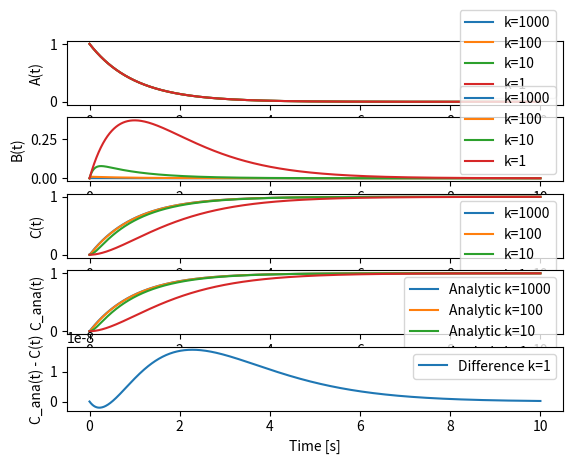

Recreate this plot in Python.
import numpy as np
import matplotlib.pyplot as plt

A0 = 1.0
B0 = 0.0
C0 = 0.0

"""
A is decaying to B and B is decaying to C.
The decay ratios are given by k1 (for A) and k2 (for B).
This behaviour is described by:
A' = -k1 A
B' = - A' - k2 B
C = - B' = A0 - A - B
"""

def euler_expl(h, k2, k1=1, stop=10):
    """
    Solves the decay ode using explicit euler method:
        u_i+1 = u_i + h f(t_i, u_i)
    h    ... timestep
    k2   ... decay ratio for B
    k1   ... decay ratio for A
    stop ... time to which to simulate

    Returns:
    xs   ... timesteps of simulation
    a_ys ... amount of A over time
    b_ys ... amount of B over time
    c_ys ... amount of C over time

    Decay is happening from A - B - C.

    """
    xs = np.arange(stop, step=h)
    a_ys = np.array([A0])
    b_ys = np.array([B0])
    c_ys = np.array([C0])
    for _ in xs:
        new_a = a_ys[-1] + h * (-k1) * a_ys[-1]
        new_b = b_ys[-1] + h * (k1 * a_ys[-1] - k2 * b_ys[-1])
        new_c = A0 - new_a - new_b

        a_ys = np.append(a_ys, new_a)
        b_ys = np.append(b_ys, new_b)
        c_ys = np.append(c_ys, new_c)

    return np.append(xs, [stop]), a_ys, b_ys, c_ys

def euler_impl(h, k2, k1=1, stop=10):
    """
    Solves the decay ode using implicit euler method:
        u_i+1 = u_i + h f(t_i+1, u_i+1)
    h    ... timestep
    k2   ... decay ratio for B
    k1   ... decay ratio for A
    stop ... time to which to simulate

    Returns:
    xs   ... timesteps of simulation
    a_ys ... amount of A over time
    b_ys ... amount of B over time
    c_ys ... amount of C over time

    Decay is happening from A - B - C.
    The equation to get an explicit form for u_i+1 was transformed
    on paper.
    """
    xs = np.arange(stop, step=h)
    a_ys = np.array([A0])
    b_ys = np.array([B0])
    c_ys = np.array([C0])
    for _ in xs:
        new_a = a_ys[-1] + h * (-k1) * a_ys[-1]
        new_b = (b_ys[-1] + h * k1 * new_a) / (1 + h * k2)
        new_c = A0 - new_a - new_b

        a_ys = np.append(a_ys, new_a)
        b_ys = np.append(b_ys, new_b)
        c_ys = np.append(c_ys, new_c)

    return np.append(xs, [stop]), a_ys, b_ys, c_ys

def heun(h, k2, k1=1, stop=10):
    """
    Solves the decay ode using implicit euler method:
        u_i+1 = u_i + h/2 (u_i + f(t_i+1, u_ip))
        u_ip = u_i + h f(t_i, u_i)
    h    ... timestep
    k2   ... decay ratio for B
    k1   ... decay ratio for A
    stop ... time to which to simulate

    Returns:
    xs   ... timesteps of simulation
    a_ys ... amount of A over time
    b_ys ... amount of B over time
    c_ys ... amount of C over time

    Decay is happening from A - B - C.
    """
    xs = np.arange(stop, step=h)
    a_ys = np.array([A0])
    b_ys = np.array([B0])
    c_ys = np.array([C0])
    for _ in xs:
        a_ip = a_ys[-1] + h * (-k1) * a_ys[-1]
        new_a = a_ys[-1] + h/2 * (-k1) * (a_ys[-1] + a_ip)
        
        b_ip = b_ys[-1] + h * (k1 * a_ys[-1] - k2 * b_ys[-1])
        new_b = b_ys[-1] + h/2 * (k1 * a_ys[-1] - k2 * b_ys[-1] + k1 * new_a - k2 * b_ip)

        new_c = A0 - new_a - new_b

        a_ys = np.append(a_ys, new_a)
        b_ys = np.append(b_ys, new_b)
        c_ys = np.append(c_ys, new_c)

    return np.append(xs, [stop]), a_ys, b_ys, c_ys

def C(t, k2, k1=1):
    """
    Calculates the analytic solution for the amount of C over time.

    t  ... timesteps
    k2 ... decay ratio for B
    k1 ... decay ratio for A

    Returns:
    amount of C over time
    """
    if k2 == k1:
        return A0 * (1 - np.exp(-k1 * t) * (1 + k1 * t))
    return A0 * (1 - (k2 * np.exp(-k1 * t) - k1 * np.exp(-k2 * t)) / (k2 - k1))

def analytical(h, k2, k1=1, stop=10):
    xs = np.arange(stop+h, step=h)
    return xs, C(xs, k2, k1)

if __name__ == "__main__":
    fig, ax = plt.subplots(5)

    # ee_xs, ee_a_ys, ee_b_ys, ee_c_ys = euler_expl(0.1, 1)
    # ax[0].plot(ee_xs, ee_a_ys)
    # ax[1].plot(ee_xs, ee_b_ys)
    # ax[2].plot(ee_xs, ee_c_ys)

    # ei_xs, ei_a_ys, ei_b_ys, ei_c_ys = euler_impl(0.01, 1)
    # ax[0].plot(ei_xs, ei_a_ys)
    # ax[1].plot(ei_xs, ei_b_ys)
    # ax[2].plot(ei_xs, ei_c_ys)

    for k2 in [1000, 100, 10, 1]:
        he_xs, he_a_ys, he_b_ys, he_c_ys = heun(0.0005, k2)
        ax[0].plot(he_xs, he_a_ys, label=f"k={k2}")
        ax[1].plot(he_xs, he_b_ys, label=f"k={k2}")
        ax[2].plot(he_xs, he_c_ys, label=f"k={k2}")

        ana_xs, ana_c_ys = analytical(0.01, k2)
        ax[3].plot(ana_xs, ana_c_ys, label=f"Analytic k={k2}")

    ax[4].plot(ana_xs, ana_c_ys - he_c_ys[::20], label=f"Difference k=1")

    ax[0].set_xlabel("Time [s]")
    ax[1].set_xlabel("Time [s]")
    ax[2].set_xlabel("Time [s]")
    ax[3].set_xlabel("Time [s]")
    ax[4].set_xlabel("Time [s]")
    ax[0].set_ylabel("A(t)")
    ax[1].set_ylabel("B(t)")
    ax[2].set_ylabel("C(t)")
    ax[3].set_ylabel("C_ana(t)")
    ax[4].set_ylabel("C_ana(t) - C(t)")

    ax[0].legend()
    ax[1].legend()
    ax[2].legend()
    ax[3].legend()
    ax[4].legend()

    plt.show()
